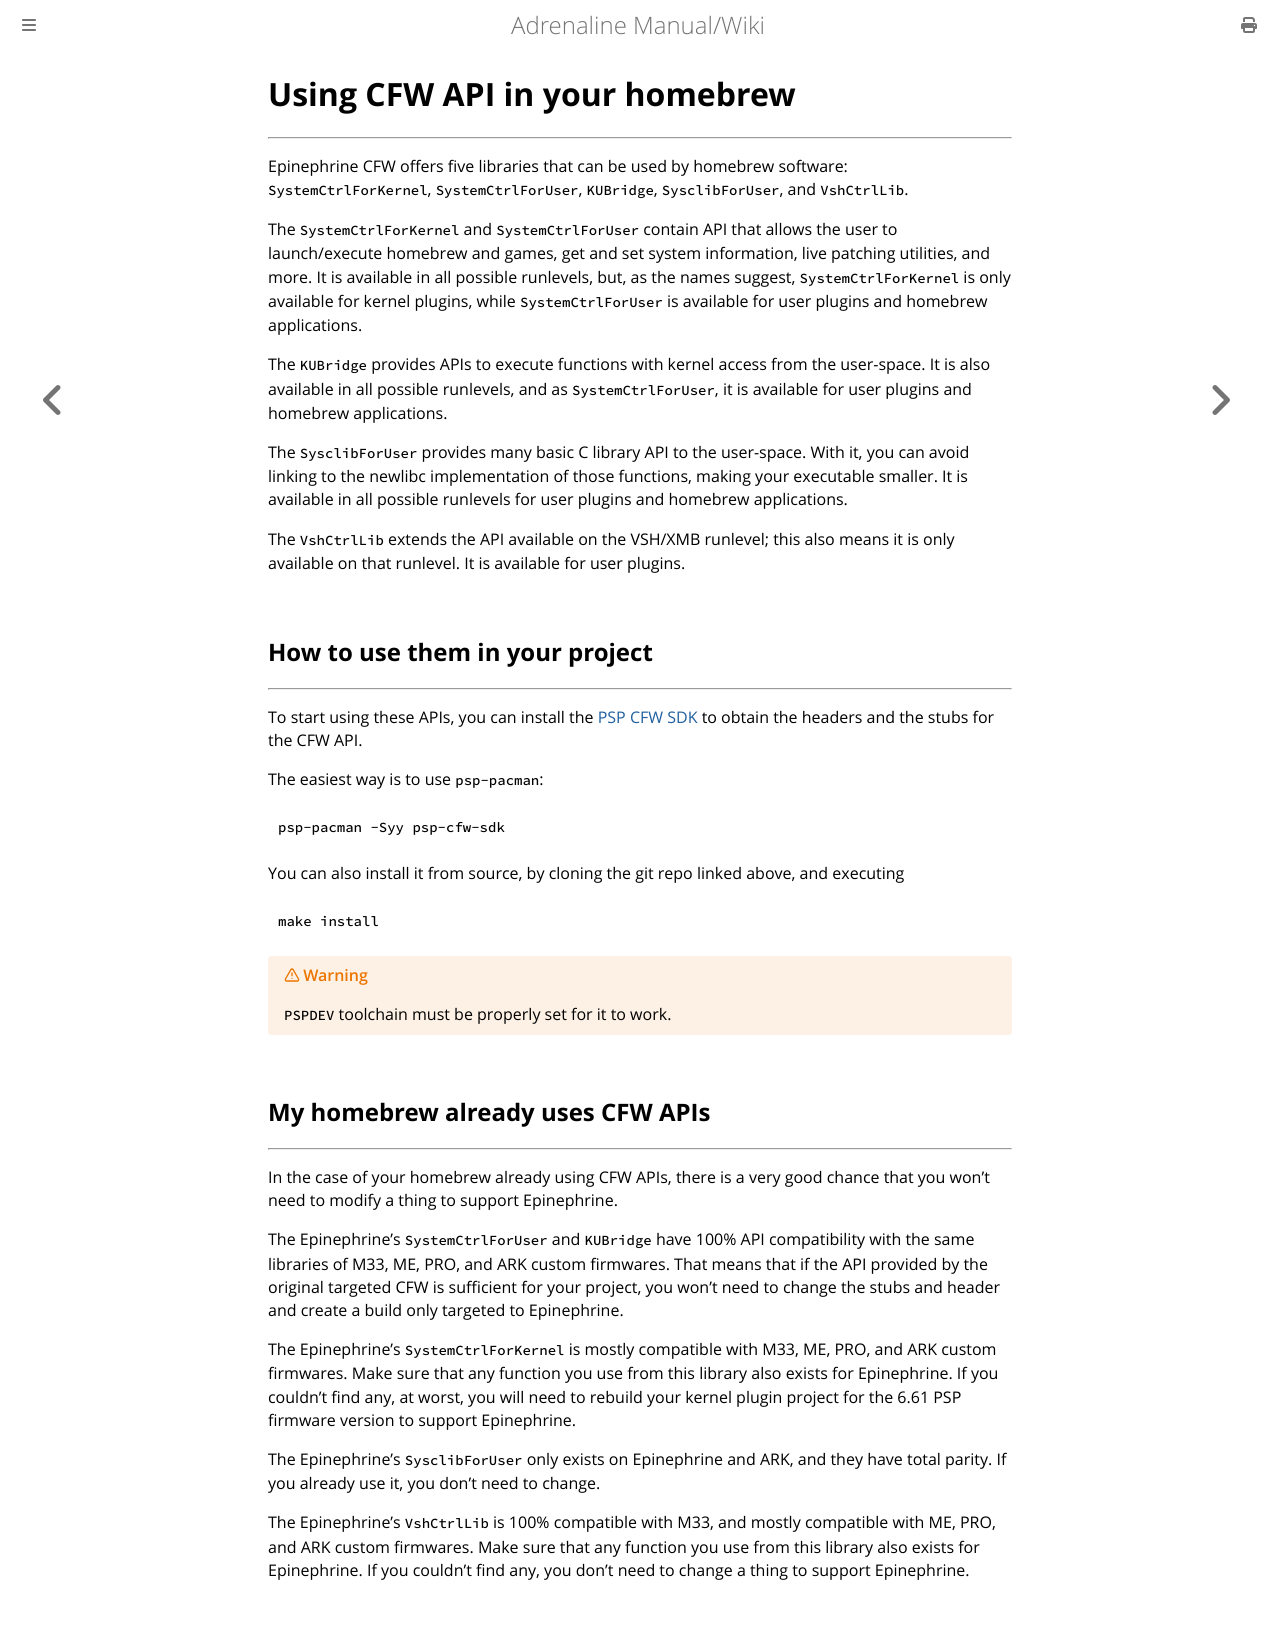

repository: isage/Adrenaline · page: docs/12-UsingCFWAPI.html · generator: mdbook

# Using CFW API in your homebrew
---

Epinephrine CFW offers five libraries that can be used by homebrew software: `SystemCtrlForKernel`, `SystemCtrlForUser`, `KUBridge`, `SysclibForUser`, and `VshCtrlLib`.

The `SystemCtrlForKernel` and `SystemCtrlForUser` contain API that allows the user to launch/execute homebrew and games, get and set system information, live patching utilities, and more. It is available in all possible runlevels, but, as the names suggest, `SystemCtrlForKernel` is only available for kernel plugins, while `SystemCtrlForUser` is available for user plugins and homebrew applications.

The `KUBridge` provides APIs to execute functions with kernel access from the user-space. It is also available in all possible runlevels, and as `SystemCtrlForUser`, it is available for user plugins and homebrew applications.

The `SysclibForUser` provides many basic C library API to the user-space. With it, you can avoid linking to the newlibc implementation of those functions, making your executable smaller. It is available in all possible runlevels for user plugins and homebrew applications.

The `VshCtrlLib` extends the API available on the VSH/XMB runlevel; this also means it is only available on that runlevel. It is available for user plugins.

## How to use them in your project
---

To start using these APIs, you can install the [PSP CFW SDK](https://github.com/pspdev/psp-cfw-sdk) to obtain the headers and the stubs for the CFW API.

The easiest way is to use `psp-pacman`:

```sh
psp-pacman -Syy psp-cfw-sdk
```

You can also install it from source, by cloning the git repo linked above, and executing

```sh
make install
```

> [!WARNING]
> `PSPDEV` toolchain must be properly set for it to work.


## My homebrew already uses CFW APIs
---

In the case of your homebrew already using CFW APIs, there is a very good chance that you won't need to modify a thing to support Epinephrine.

The Epinephrine's `SystemCtrlForUser` and `KUBridge` have 100% API compatibility with the same libraries of M33, ME, PRO, and ARK custom firmwares. That means that if the API provided by the original targeted CFW is sufficient for your project, you won't need to change the stubs and header and create a build only targeted to Epinephrine.

The Epinephrine's `SystemCtrlForKernel` is mostly compatible with M33, ME, PRO, and ARK custom firmwares. Make sure that any function you use from this library also exists for Epinephrine. If you couldn't find any, at worst, you will need to rebuild your kernel plugin project for the 6.61 PSP firmware version to support Epinephrine.

The Epinephrine's `SysclibForUser` only exists on Epinephrine and ARK, and they have total parity. If you already use it, you don't need to change.

The Epinephrine's `VshCtrlLib` is 100% compatible with M33, and mostly compatible with ME, PRO, and ARK custom firmwares. Make sure that any function you use from this library also exists for Epinephrine. If you couldn't find any, you don't need to change a thing to support Epinephrine.
